Labelled photos from "cats_and_dogs", an image-classification folder in haotangphuoc/data-science-project. The possible labels are: cats, dogs.

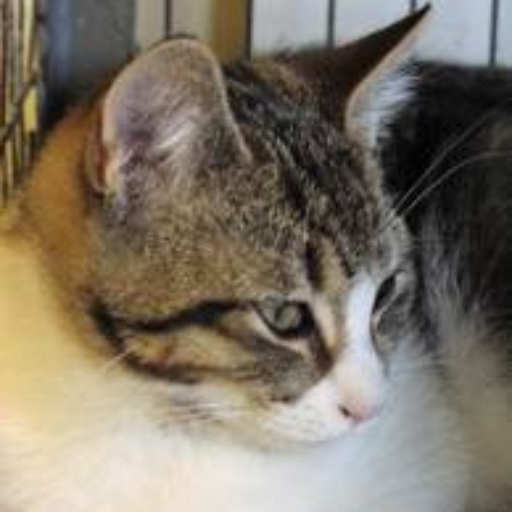
Label: cats

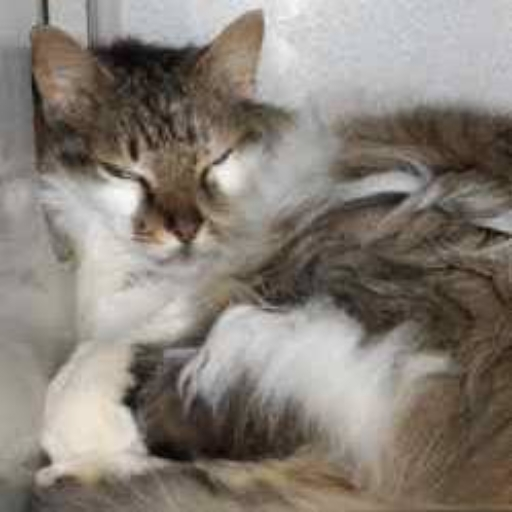
Label: cats

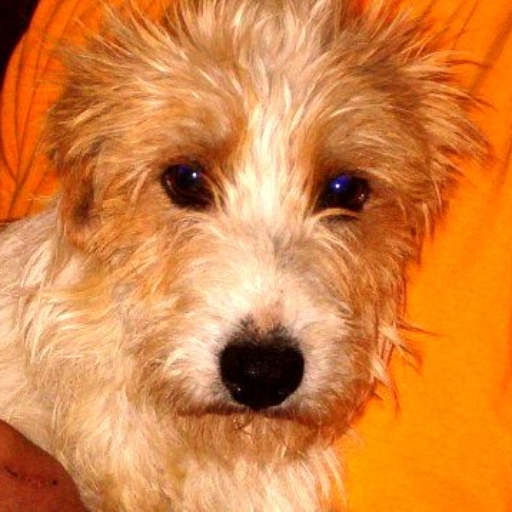
Label: dogs

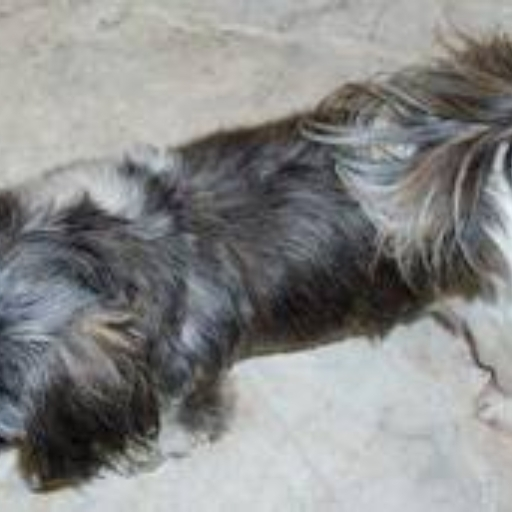
Label: dogs

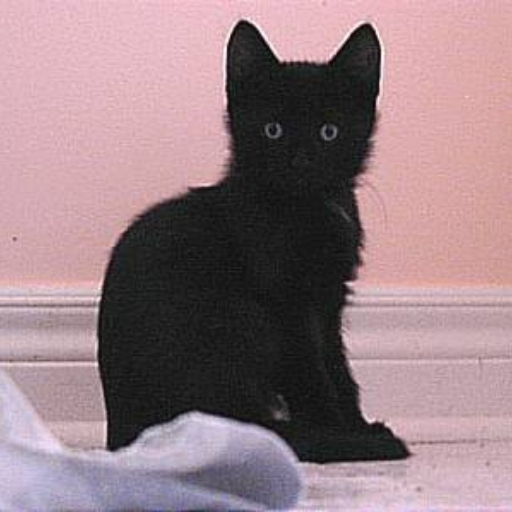
Label: cats

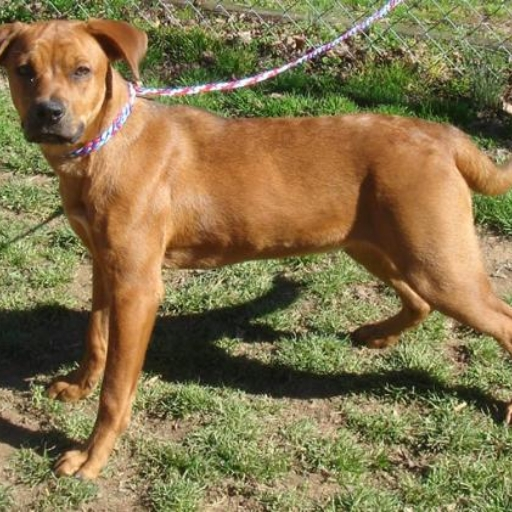
Label: dogs
